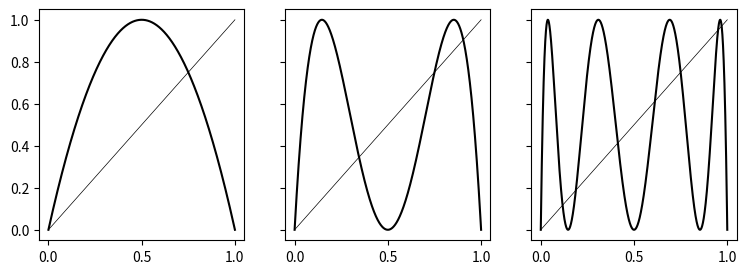

This figure's Python source:
import numpy as np
from matplotlib import pyplot as plt

def h(x, mu=4, n=1):
    y = x
    for k in range(n):
        y = mu*y*(1 - y)
    return y

figure, axes = plt.subplots(nrows=1, ncols=3, figsize=(9,3), sharey=True)

x = np.linspace(start=0, stop=1, num=10000)
for k in range(3):
    y = h(x, n=k+1)
    axes[k].plot(x, y, color='black')
    axes[k].plot(x, x, color='black', linewidth=0.5)

figure.savefig(fname='h_4.png', bbox_inches='tight')
